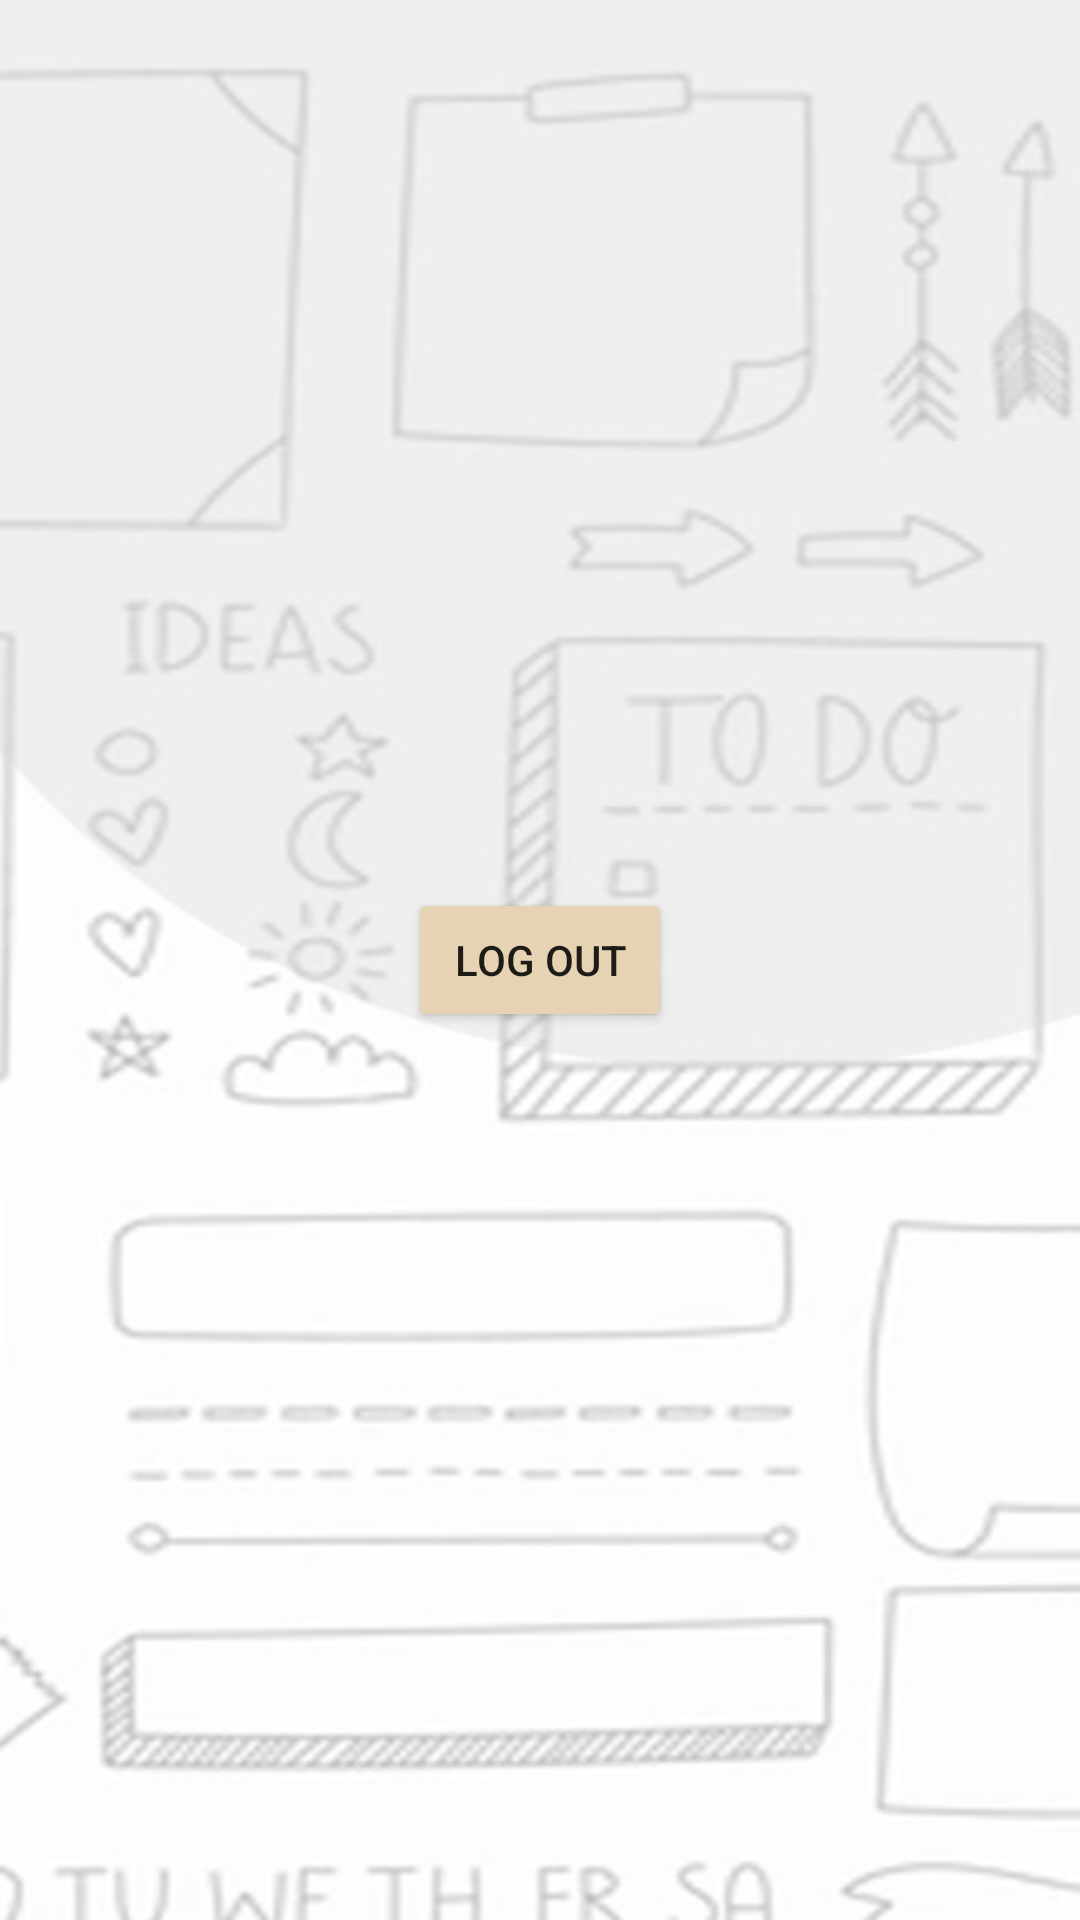

The Android layout XML behind this screen, and the referenced resources:
<!-- AndroidManifest.xml: application theme Theme.UI_presentation -->
<!-- res/layout/fragment_settings.xml -->
<?xml version="1.0" encoding="utf-8"?>
<FrameLayout xmlns:android="http://schemas.android.com/apk/res/android"
    xmlns:tools="http://schemas.android.com/tools"
    android:layout_width="match_parent"
    android:layout_height="match_parent"
    tools:context=".Settings"
    android:background="@drawable/bg_reg">


    <TextView
        android:layout_width="match_parent"
        android:layout_height="match_parent"
        android:text="Settings"
        android:gravity="center"/>

    <Button
        android:id="@+id/log_OUt"
        android:layout_width="wrap_content"
        android:layout_height="wrap_content"
        android:backgroundTint="@color/brown"
        android:text="Log out"
        android:layout_gravity="center"/>


</FrameLayout>
<!-- resources referenced by this layout -->
<resources>
  <color name="brown">#e5d3b3</color>
  <!-- drawable bg_reg: jpg bitmap (drawable, 28864 bytes) -->
  <style name="Theme.UI_presentation" parent="Theme.MaterialComponents.DayNight.NoActionBar">
          
          <item name="colorPrimary">@color/purple_500</item>
          <item name="colorPrimaryVariant">@color/white</item>
          <item name="colorOnPrimary">@color/white</item>
          
          <item name="colorSecondary">@color/teal_200</item>
          <item name="colorSecondaryVariant">@color/teal_700</item>
          <item name="colorOnSecondary">@color/black</item>
          
          <item name="android:statusBarColor">@color/white</item>
          
      </style>
  <color name="purple_500">#FF6200EE</color>
  <color name="white">#FFFFFFFF</color>
  <color name="teal_200">#FF03DAC5</color>
  <color name="teal_700">#FF018786</color>
  <color name="black">#FF000000</color>
</resources>
